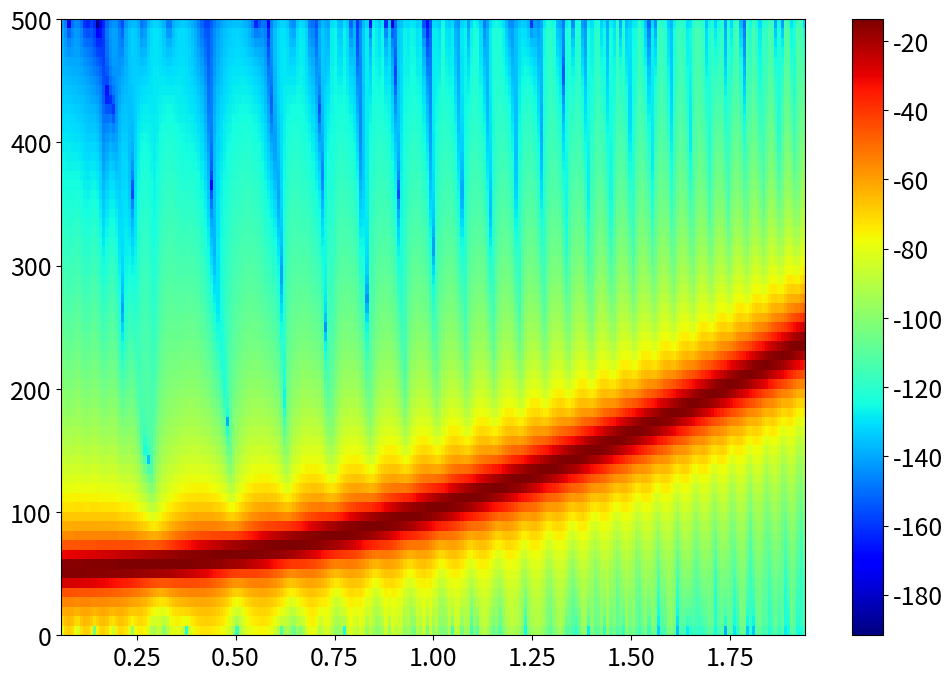

Here is the Python script that generated this plot:
import numpy as np
import matplotlib.pyplot as plt
plt.rcParams['figure.figsize'] = [12, 8]
plt.rcParams.update({'font.size': 18})

dt = 0.001
t = np.arange(0,2,dt)
f0 = 50
f1 = 250
t1 = 2
x = np.cos(2*np.pi*t*(f0 + (f1-f0)*np.power(t,2)/(3*t1**2)))

plt.specgram(x, NFFT=128, Fs=1/dt, noverlap=120,cmap='jet')
plt.colorbar()
plt.show()



